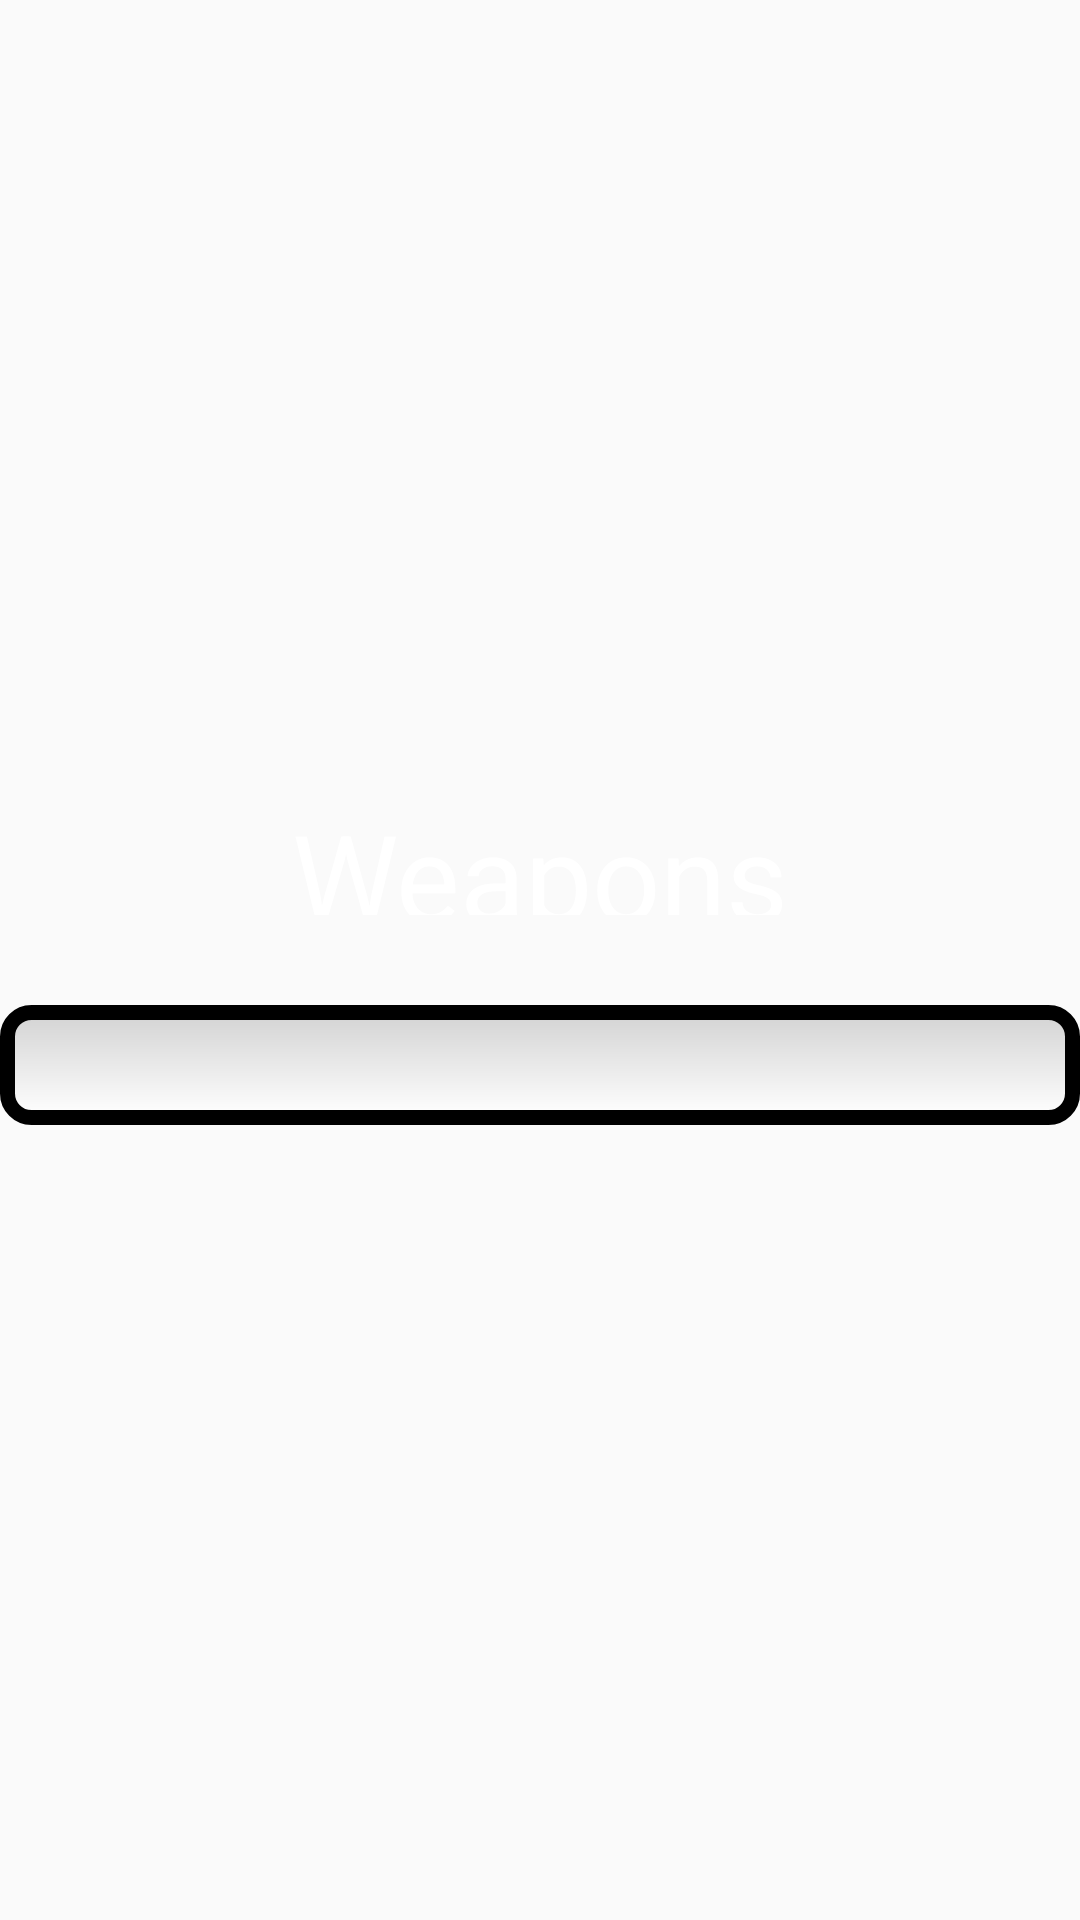

The Android layout XML behind this screen, and the referenced resources:
<!-- AndroidManifest.xml: application theme AppTheme -->
<!-- res/layout/fragment_layout_weapon.xml -->
<?xml version="1.0" encoding="utf-8"?>
<LinearLayout xmlns:android="http://schemas.android.com/apk/res/android"
    xmlns:tools="http://schemas.android.com/tools"
    android:id="@+id/activity_weapon_fragment"
    android:layout_width="match_parent"
    android:layout_height="match_parent"
    android:orientation="vertical"
    tools:context="cs.nuim.maps.WeaponFragment"
    android:gravity="center"
    android:layout_gravity="center"
    >

    <TextView
        android:layout_width="match_parent"
        android:layout_height="40dp"
        android:layout_gravity="center_horizontal"
        android:text="@string/weapons"
        android:textSize="40dp"
        android:id="@+id/weapons"
        android:textColor="#FFFFFF"
        android:textAlignment="center" />

    <GridView xmlns:android="http://schemas.android.com/apk/res/android"
        android:layout_marginTop="30dp"
        android:padding="20dp"
        android:id="@+id/gridview"
        android:layout_width="match_parent"
        android:layout_height="wrap_content"
        android:numColumns="2"
        android:verticalSpacing="10dp"
        android:horizontalSpacing="10dp"
        android:stretchMode="columnWidth"
        android:gravity="center"
        android:background="@drawable/layout_bg"
        />

</LinearLayout>
<!-- resources referenced by this layout -->
<resources>
  <!-- drawable layout_bg (drawable) -->
  <?xml version="1.0" encoding="utf-8"?>
      <shape xmlns:android="http://schemas.android.com/apk/res/android">
          <solid android:color="#FFFFFF"/>
          <gradient
          android:startColor="#FFFFFF"
          android:endColor="@color/niceGrey"
          android:angle="90" />
          <stroke android:width="5dip" android:color="#000000" />
          <corners android:radius="8dip"/>
          <padding android:left="1dip" android:top="1dip" android:right="1dip" android:bottom="1dip" />
      </shape>
  <string name="weapons">Weapons</string>
  <style name="AppTheme" parent="Theme.AppCompat.Light.DarkActionBar">
          
          <item name="colorPrimary">@color/colorPrimary</item>
          <item name="colorPrimaryDark">@color/colorPrimaryDark</item>
          <item name="colorAccent">@color/colorAccent</item>
      </style>
  <color name="niceGrey">#d3d3d3</color>
  <color name="colorPrimary">#3F51B5</color>
  <color name="colorPrimaryDark">#303F9F</color>
  <color name="colorAccent">#FF4081</color>
</resources>
